Dataset: dataset (GitHub, Joao-gui/coppeliaSim_CNN). Classes: red cone, red cube.

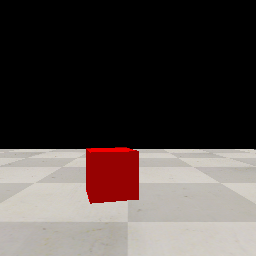
Label: red cube

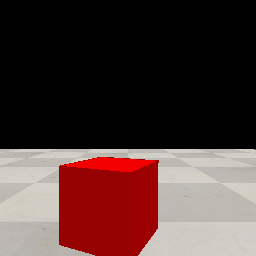
Label: red cube

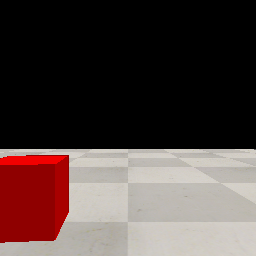
Label: red cube

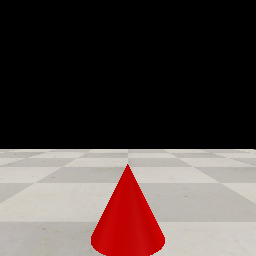
Label: red cone

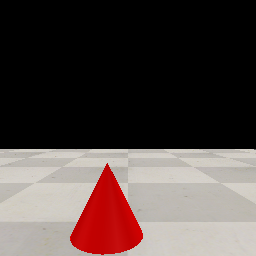
Label: red cone

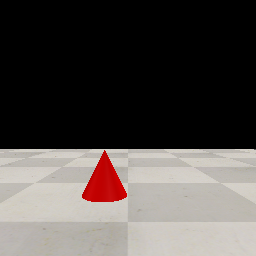
Label: red cone
